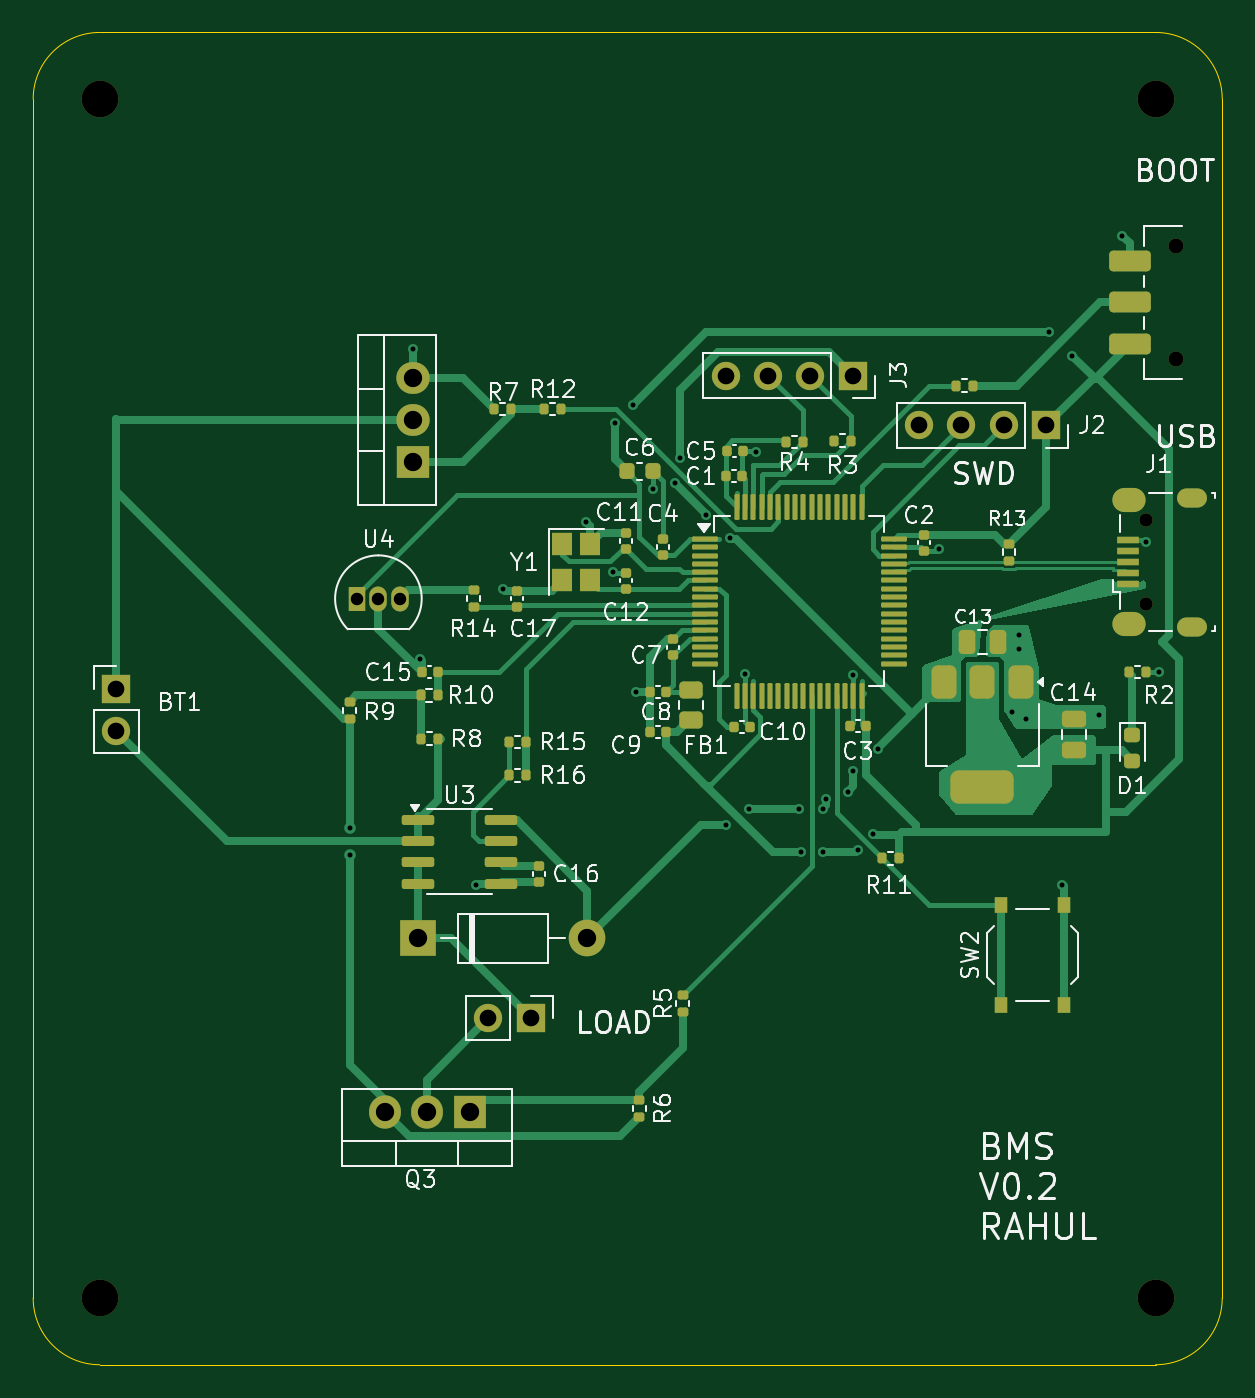
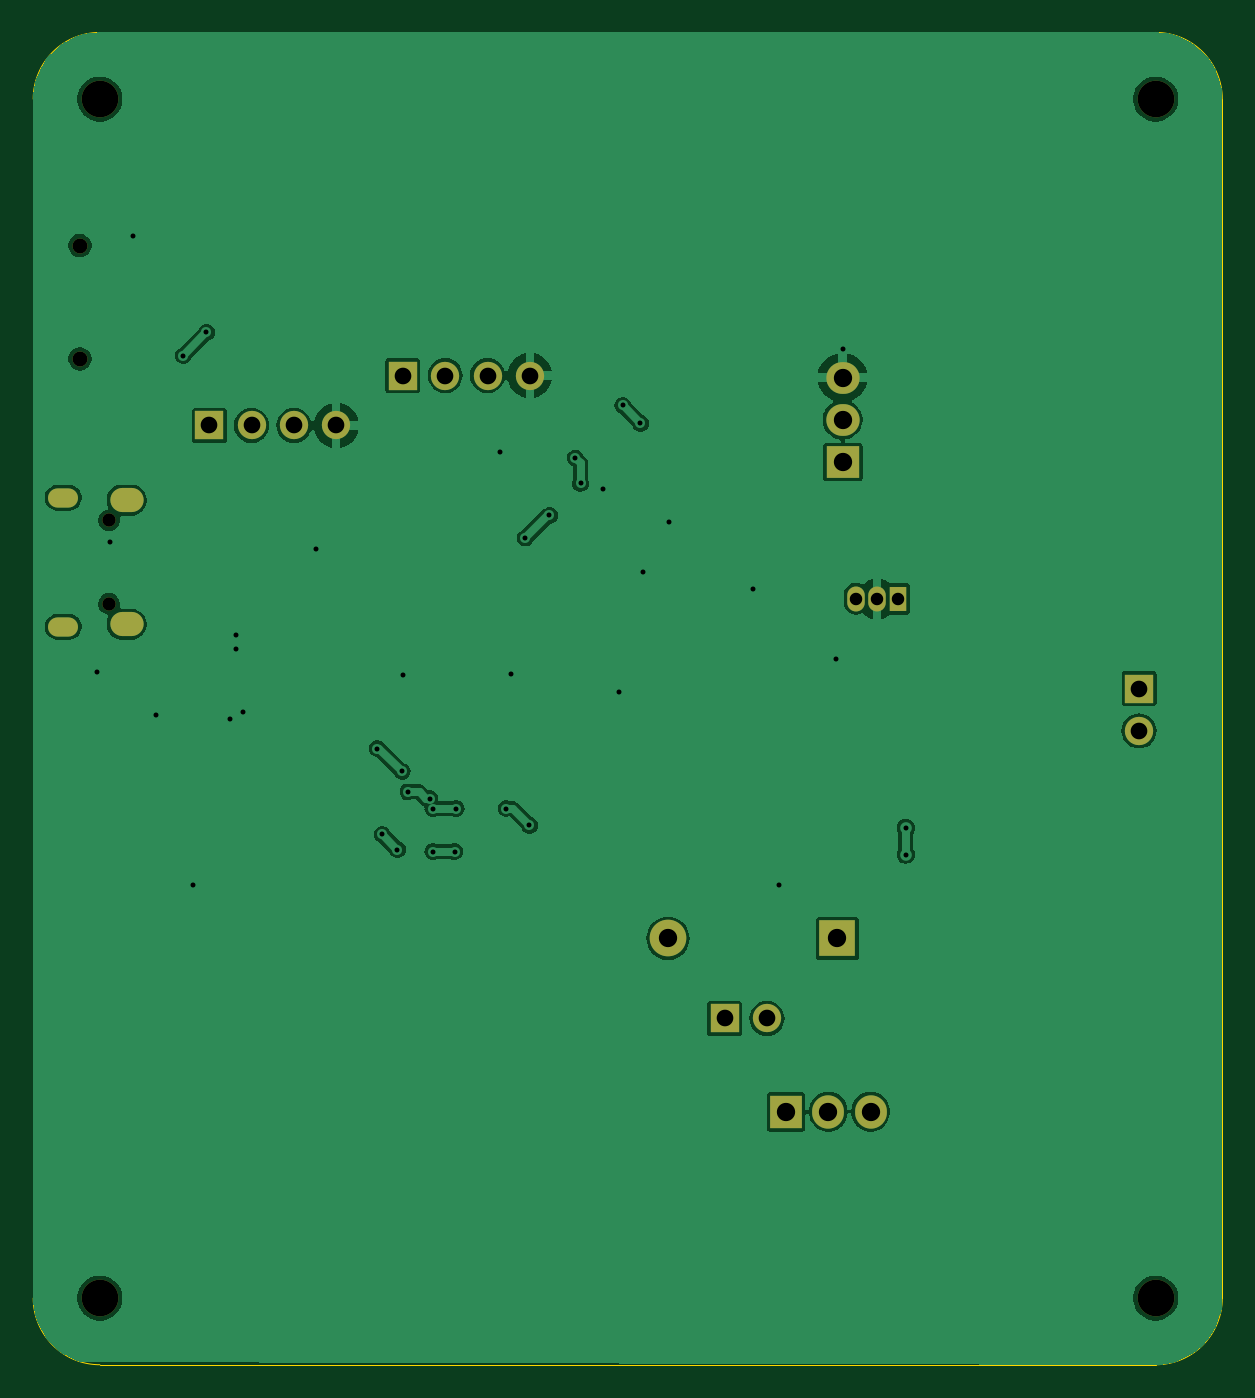
Circuit board: 10 layer files. Board 71.4 x 80.0 mm.
- bottom_copper: STM32BMS-B_Cu.gbr (73320 bytes)
- bottom_mask: STM32BMS-B_Mask.gbr (2102 bytes)
- paste: STM32BMS-B_Paste.gbr (451 bytes)
- bottom_silk: STM32BMS-B_Silkscreen.gbr (452 bytes)
- outline: STM32BMS-Edge_Cuts.gbr (983 bytes)
- top_copper: STM32BMS-F_Cu.gbr (40619 bytes)
- top_mask: STM32BMS-F_Mask.gbr (9846 bytes)
- paste: STM32BMS-F_Paste.gbr (8220 bytes)
- top_silk: STM32BMS-F_Silkscreen.gbr (82288 bytes)
- drill: STM32BMS.drl (2075 bytes)

=== bottom_copper: STM32BMS-B_Cu.gbr (73320 bytes, source omitted) ===
=== bottom_mask: STM32BMS-B_Mask.gbr ===
%TF.GenerationSoftware,KiCad,Pcbnew,8.0.8*%
%TF.CreationDate,2025-03-25T11:50:14+11:00*%
%TF.ProjectId,STM32BMS,53544d33-3242-44d5-932e-6b696361645f,rev?*%
%TF.SameCoordinates,Original*%
%TF.FileFunction,Soldermask,Bot*%
%TF.FilePolarity,Negative*%
%FSLAX46Y46*%
G04 Gerber Fmt 4.6, Leading zero omitted, Abs format (unit mm)*
G04 Created by KiCad (PCBNEW 8.0.8) date 2025-03-25 11:50:14*
%MOMM*%
%LPD*%
G01*
G04 APERTURE LIST*
%ADD10R,1.700000X1.700000*%
%ADD11O,1.700000X1.700000*%
%ADD12R,2.200000X2.200000*%
%ADD13O,2.200000X2.200000*%
%ADD14R,1.050000X1.500000*%
%ADD15O,1.050000X1.500000*%
%ADD16O,0.800000X0.800000*%
%ADD17O,1.800000X1.150000*%
%ADD18O,2.000000X1.450000*%
%ADD19R,1.905000X2.000000*%
%ADD20O,1.905000X2.000000*%
%ADD21R,2.000000X1.905000*%
%ADD22O,2.000000X1.905000*%
%ADD23C,2.200000*%
%ADD24C,0.900000*%
G04 APERTURE END LIST*
D10*
%TO.C,BT1*%
X94800000Y-111200000D03*
D11*
X94800000Y-113740000D03*
%TD*%
D12*
%TO.C,D2*%
X112920000Y-126200000D03*
D13*
X123080000Y-126200000D03*
%TD*%
D14*
%TO.C,U4*%
X109260000Y-105800000D03*
D15*
X110530000Y-105800000D03*
X111800000Y-105800000D03*
%TD*%
D16*
%TO.C,J1*%
X156645000Y-106105000D03*
X156645000Y-101105000D03*
D17*
X159395000Y-107480000D03*
D18*
X155595000Y-107330000D03*
X155595000Y-99880000D03*
D17*
X159395000Y-99730000D03*
%TD*%
D19*
%TO.C,Q3*%
X116000000Y-136600000D03*
D20*
X113460000Y-136600000D03*
X110920000Y-136600000D03*
%TD*%
D21*
%TO.C,Q1*%
X112600000Y-97600000D03*
D22*
X112600000Y-95060000D03*
X112600000Y-92520000D03*
%TD*%
D23*
%TO.C,H4*%
X157200000Y-75800000D03*
%TD*%
%TO.C,H3*%
X157200000Y-147800000D03*
%TD*%
D24*
%TO.C,SW1*%
X158400000Y-91400000D03*
X158400000Y-84600000D03*
%TD*%
D10*
%TO.C,J4*%
X119675000Y-131000000D03*
D11*
X117135000Y-131000000D03*
%TD*%
D10*
%TO.C,J2*%
X150620000Y-95400000D03*
D11*
X148080000Y-95400000D03*
X145540000Y-95400000D03*
X143000000Y-95400000D03*
%TD*%
D10*
%TO.C,J3*%
X139000000Y-92400000D03*
D11*
X136460000Y-92400000D03*
X133920000Y-92400000D03*
X131380000Y-92400000D03*
%TD*%
D23*
%TO.C,H1*%
X93800000Y-147800000D03*
%TD*%
%TO.C,H2*%
X93800000Y-75800000D03*
%TD*%
M02*

=== paste: STM32BMS-B_Paste.gbr ===
%TF.GenerationSoftware,KiCad,Pcbnew,8.0.8*%
%TF.CreationDate,2025-03-25T11:50:14+11:00*%
%TF.ProjectId,STM32BMS,53544d33-3242-44d5-932e-6b696361645f,rev?*%
%TF.SameCoordinates,Original*%
%TF.FileFunction,Paste,Bot*%
%TF.FilePolarity,Positive*%
%FSLAX46Y46*%
G04 Gerber Fmt 4.6, Leading zero omitted, Abs format (unit mm)*
G04 Created by KiCad (PCBNEW 8.0.8) date 2025-03-25 11:50:14*
%MOMM*%
%LPD*%
G01*
G04 APERTURE LIST*
G04 APERTURE END LIST*
M02*

=== bottom_silk: STM32BMS-B_Silkscreen.gbr ===
%TF.GenerationSoftware,KiCad,Pcbnew,8.0.8*%
%TF.CreationDate,2025-03-25T11:50:14+11:00*%
%TF.ProjectId,STM32BMS,53544d33-3242-44d5-932e-6b696361645f,rev?*%
%TF.SameCoordinates,Original*%
%TF.FileFunction,Legend,Bot*%
%TF.FilePolarity,Positive*%
%FSLAX46Y46*%
G04 Gerber Fmt 4.6, Leading zero omitted, Abs format (unit mm)*
G04 Created by KiCad (PCBNEW 8.0.8) date 2025-03-25 11:50:14*
%MOMM*%
%LPD*%
G01*
G04 APERTURE LIST*
G04 APERTURE END LIST*
M02*

=== outline: STM32BMS-Edge_Cuts.gbr ===
%TF.GenerationSoftware,KiCad,Pcbnew,8.0.8*%
%TF.CreationDate,2025-03-25T11:50:14+11:00*%
%TF.ProjectId,STM32BMS,53544d33-3242-44d5-932e-6b696361645f,rev?*%
%TF.SameCoordinates,Original*%
%TF.FileFunction,Profile,NP*%
%FSLAX46Y46*%
G04 Gerber Fmt 4.6, Leading zero omitted, Abs format (unit mm)*
G04 Created by KiCad (PCBNEW 8.0.8) date 2025-03-25 11:50:14*
%MOMM*%
%LPD*%
G01*
G04 APERTURE LIST*
%TA.AperFunction,Profile*%
%ADD10C,0.050000*%
%TD*%
G04 APERTURE END LIST*
D10*
X93800000Y-71800000D02*
X157200000Y-71800000D01*
X89800000Y-75800000D02*
X89800000Y-147800000D01*
X157200000Y-151800000D02*
X93800000Y-151800000D01*
X93800000Y-151800000D02*
G75*
G02*
X89800000Y-147800000I0J4000000D01*
G01*
X89800000Y-75800000D02*
G75*
G02*
X93800000Y-71800000I4000000J0D01*
G01*
X161200000Y-75800000D02*
X161200000Y-147800000D01*
X157200000Y-71800000D02*
G75*
G02*
X161200000Y-75800000I0J-4000000D01*
G01*
X161200000Y-147800000D02*
G75*
G02*
X157200000Y-151800000I-4000000J0D01*
G01*
M02*

=== top_copper: STM32BMS-F_Cu.gbr (40619 bytes, source omitted) ===
=== top_mask: STM32BMS-F_Mask.gbr (9846 bytes, source omitted) ===
=== paste: STM32BMS-F_Paste.gbr (8220 bytes, source omitted) ===
=== top_silk: STM32BMS-F_Silkscreen.gbr (82288 bytes, source omitted) ===
=== drill: STM32BMS.drl ===
M48
; DRILL file {KiCad 8.0.8} date 2025-03-25T11:50:06+1100
; FORMAT={-:-/ absolute / metric / decimal}
; #@! TF.CreationDate,2025-03-25T11:50:06+11:00
; #@! TF.GenerationSoftware,Kicad,Pcbnew,8.0.8
; #@! TF.FileFunction,MixedPlating,1,2
FMAT,2
METRIC
; #@! TA.AperFunction,Plated,PTH,ViaDrill
T1C0.300
; #@! TA.AperFunction,Plated,PTH,ComponentDrill
T2C0.550
; #@! TA.AperFunction,Plated,PTH,ComponentDrill
T3C0.750
; #@! TA.AperFunction,Plated,PTH,ComponentDrill
T4C0.850
; #@! TA.AperFunction,Plated,PTH,ComponentDrill
T5C1.000
; #@! TA.AperFunction,Plated,PTH,ComponentDrill
T6C1.100
; #@! TA.AperFunction,NonPlated,NPTH,ComponentDrill
T7C0.800
; #@! TA.AperFunction,NonPlated,NPTH,ComponentDrill
T8C0.900
; #@! TA.AperFunction,NonPlated,NPTH,ComponentDrill
T9C2.200
%
G90
G05
T1
X108.8Y-119.565
X108.8Y-121.165
X112.6Y-90.8
X113.0Y-109.4
X116.4Y-123.0
X118.0Y-105.2
X123.0Y-101.2
X124.6Y-104.2
X124.735Y-95.265
X125.8Y-94.2
X126.0Y-111.4
X127.0Y-99.2
X128.335Y-98.865
X128.654Y-97.346
X130.2Y-100.8
X131.4Y-119.4
X131.651Y-102.155
X132.539Y-110.352
X132.8Y-118.4
X133.2Y-97.0
X135.8Y-118.4
X135.9Y-121.0
X137.2Y-118.4
X137.2Y-121.0
X137.4Y-117.8
X138.7Y-117.4
X139.0Y-110.4
X139.05Y-116.163
X139.33Y-120.87
X140.25Y-119.95
X140.55Y-114.8
X144.2Y-102.8
X148.6Y-112.6
X149.0Y-108.0
X149.0Y-108.8
X149.4Y-113.0
X150.8Y-89.8
X151.6Y-123.0
X152.2Y-91.2
X153.8Y-112.8
X155.2Y-84.0
X156.6Y-102.4
X157.4Y-110.2
T3
X109.26Y-105.8
X110.53Y-105.8
X111.8Y-105.8
T5
X94.8Y-111.2
X94.8Y-113.74
X117.135Y-131.0
X119.675Y-131.0
X131.38Y-92.4
X133.92Y-92.4
X136.46Y-92.4
X139.0Y-92.4
X143.0Y-95.4
X145.54Y-95.4
X148.08Y-95.4
X150.62Y-95.4
T6
X110.92Y-136.6
X112.6Y-92.52
X112.6Y-95.06
X112.6Y-97.6
X112.92Y-126.2
X113.46Y-136.6
X116.0Y-136.6
X123.08Y-126.2
T7
X156.645Y-101.105
X156.645Y-106.105
T8
X158.4Y-84.6
X158.4Y-91.4
T9
X93.8Y-75.8
X93.8Y-147.8
X157.2Y-75.8
X157.2Y-147.8
T2
G00X159.07Y-99.73
M15
G01X159.72Y-99.73
M16
G05
G00X159.07Y-107.48
M15
G01X159.72Y-107.48
M16
G05
T4
G00X155.32Y-99.88
M15
G01X155.87Y-99.88
M16
G05
G00X155.32Y-107.33
M15
G01X155.87Y-107.33
M16
G05
M30

